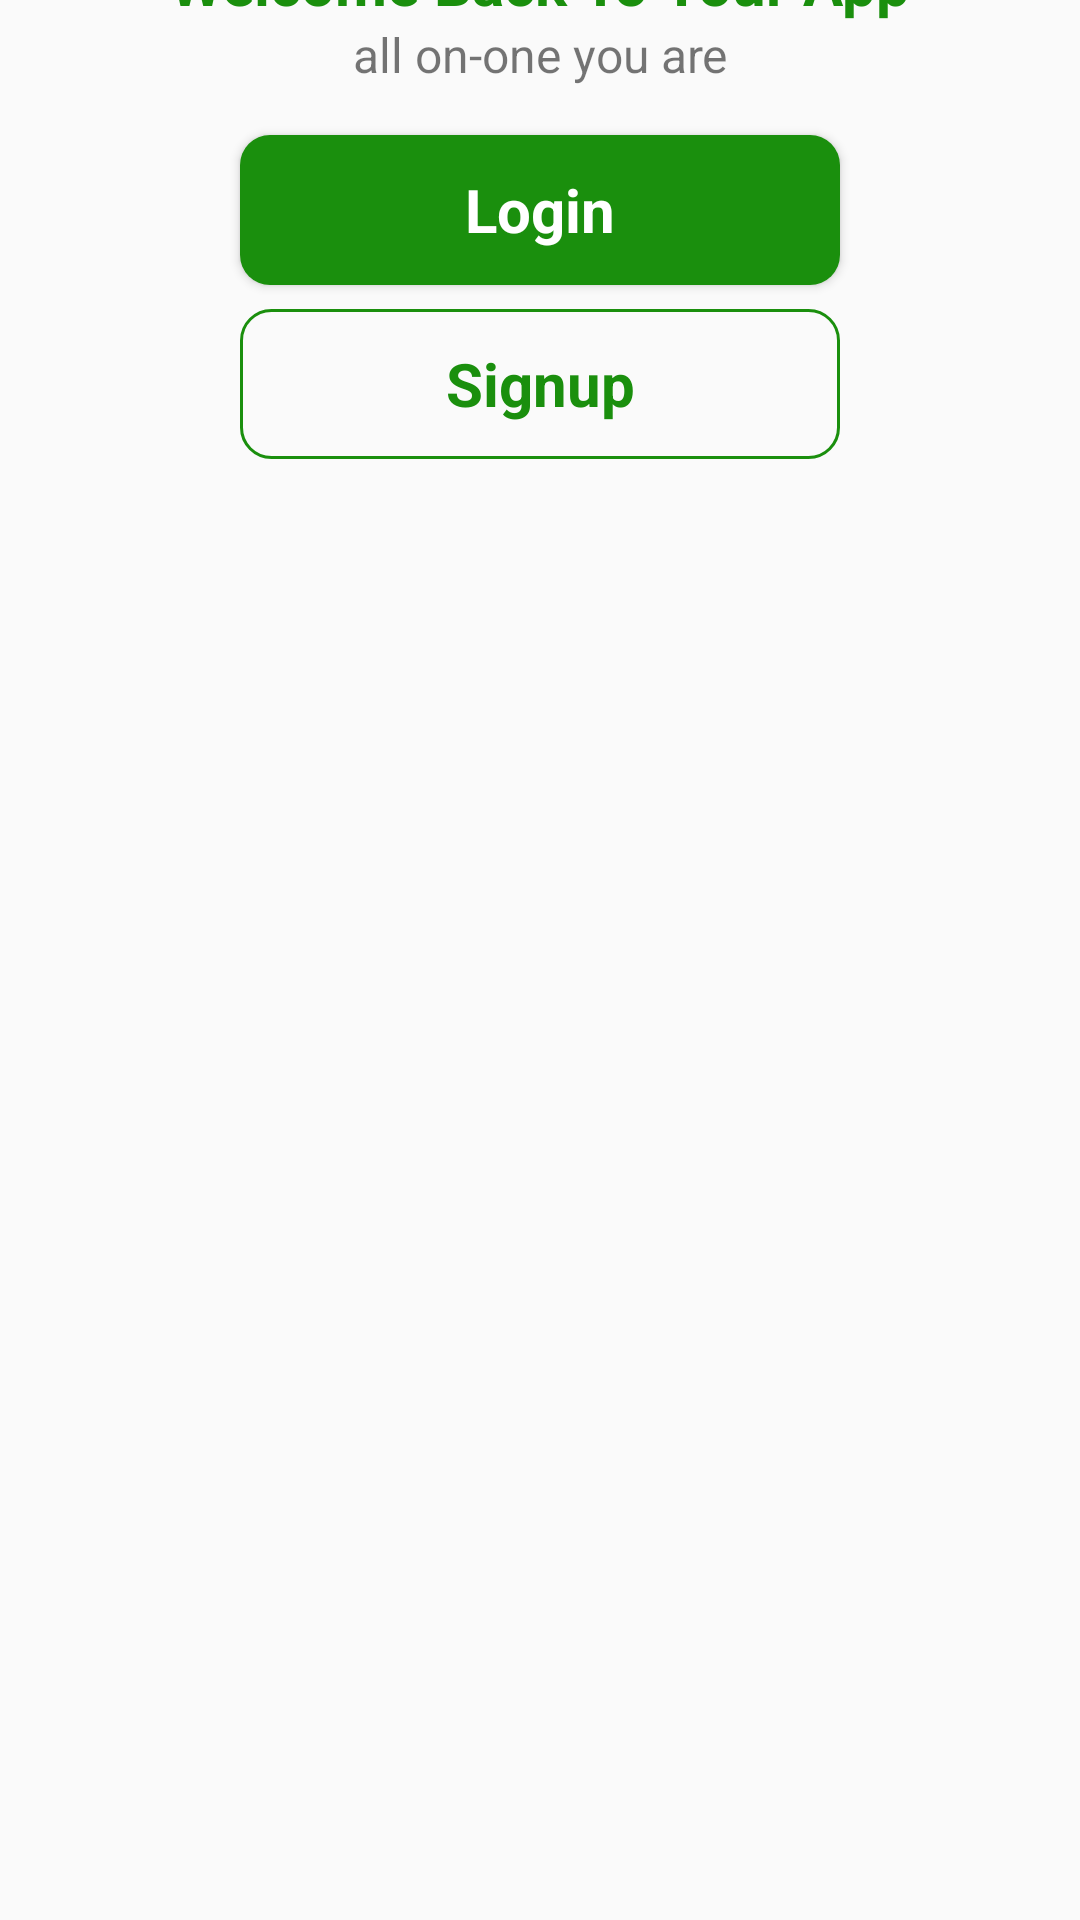

Produce the Android XML layout that renders to this screen, including the resource entries it uses.
<!-- AndroidManifest.xml: application theme Theme.Finanzas -->
<!-- res/layout/activity_intro.xml -->
<?xml version="1.0" encoding="utf-8"?>
<androidx.constraintlayout.widget.ConstraintLayout xmlns:android="http://schemas.android.com/apk/res/android"
    xmlns:app="http://schemas.android.com/apk/res-auto"
    xmlns:tools="http://schemas.android.com/tools"
    android:layout_width="match_parent"
    android:layout_height="match_parent"
    tools:context=".Activity.MainActivityIntro">

    <ImageView
        android:id="@+id/imageView"
        android:layout_width="wrap_content"
        android:layout_height="wrap_content"
        android:layout_marginTop="-20dp"
        app:layout_constraintEnd_toEndOf="parent"
        app:layout_constraintStart_toStartOf="parent"
        app:layout_constraintTop_toTopOf="parent"
        app:srcCompat="@drawable/intro" />

    <ImageView
        android:id="@+id/imageView2"
        android:layout_width="wrap_content"
        android:layout_height="wrap_content"
        app:layout_constraintBottom_toBottomOf="@+id/imageView"
        app:layout_constraintEnd_toEndOf="parent"
        app:layout_constraintStart_toStartOf="parent"
        app:srcCompat="@drawable/logo" />

    <TextView
        android:id="@+id/textView"
        android:layout_width="wrap_content"
        android:layout_height="wrap_content"
        android:text="Licoreria Virtual"
        android:textColor="#FFFFFF"
        android:textSize="34sp"
        android:textStyle="bold"
        app:layout_constraintBottom_toTopOf="@+id/imageView2"
        app:layout_constraintEnd_toEndOf="parent"
        app:layout_constraintStart_toStartOf="parent"
        app:layout_constraintTop_toTopOf="parent"
        app:layout_constraintVertical_bias="0.81" />

    <TextView
        android:id="@+id/textView2"
        android:layout_width="wrap_content"
        android:layout_height="wrap_content"
        android:text="Welcome Back To Your App"
        android:textColor="#1a8f0d"
        android:textSize="20sp"
        android:textStyle="bold"
        app:layout_constraintEnd_toEndOf="parent"
        app:layout_constraintStart_toStartOf="parent"
        app:layout_constraintTop_toBottomOf="@+id/imageView" />

    <TextView
        android:id="@+id/textView3"
        android:layout_width="wrap_content"
        android:layout_height="wrap_content"
        android:text="all on-one you are"
        android:textSize="16sp"
        app:layout_constraintEnd_toEndOf="@+id/textView2"
        app:layout_constraintStart_toStartOf="@+id/textView2"
        app:layout_constraintTop_toBottomOf="@+id/textView2" />

    <Button
        android:id="@+id/button_login"
        android:layout_width="200dp"
        android:layout_height="50dp"
        android:background="@drawable/background_btn_1"
        android:textSize="20sp"
        android:textStyle="bold"
        style="@android:style/Widget.Button"
        android:textColor="#FFFFFF"
        android:layout_marginTop="16dp"
        android:text="Login"
        app:layout_constraintEnd_toEndOf="parent"
        app:layout_constraintStart_toStartOf="parent"
        app:layout_constraintTop_toBottomOf="@+id/textView3" />

    <Button
        android:id="@+id/button_signup"
        style="@android:style/Widget.Button"
        android:layout_width="200dp"
        android:layout_height="50dp"
        android:layout_marginTop="8dp"
        android:background="@drawable/background_btn_2"
        android:text="Signup"
        android:textColor="#1a8f0d"
        android:textSize="20sp"
        android:textStyle="bold"
        app:layout_constraintEnd_toEndOf="parent"
        app:layout_constraintStart_toStartOf="parent"
        app:layout_constraintTop_toBottomOf="@+id/button_login" />
</androidx.constraintlayout.widget.ConstraintLayout>
<!-- resources referenced by this layout -->
<resources>
  <!-- drawable background_btn_1 (drawable) -->
  <?xml version="1.0" encoding="utf-8"?>
  <selector xmlns:android="http://schemas.android.com/apk/res/android">
  <item>
      <shape android:shape="rectangle">
          <corners android:radius="10dp"/>
          <solid android:color="#1a8f0d"/>
      </shape>
  </item>
  </selector>
  <!-- drawable background_btn_2 (drawable) -->
  <?xml version="1.0" encoding="utf-8"?>
  <selector xmlns:android="http://schemas.android.com/apk/res/android">
  <item>
      <shape android:shape="rectangle">
          <stroke android:width="1dp" android:color="#1a8f0d"/>
  <corners android:radius="10dp"/>
      </shape>
  </item>
  </selector>
  <style name="Theme.Finanzas" parent="Theme.AppCompat.Light.NoActionBar">
  
          <item name="colorPrimary">@color/green_500</item>
          <item name="colorPrimaryVariant">@color/green_700</item>
          <item name="colorOnPrimary">@color/white</item>
  
          <item name="colorSecondary">@color/teal_200</item>
          <item name="colorSecondaryVariant">@color/teal_700</item>
          <item name="colorOnSecondary">@color/black</item>
  
          <item name="android:statusBarColor" tools:targetApi="l">?attr/colorPrimaryVariant</item>
      </style>
  <color name="green_500">#4CAF50</color>
  <color name="green_700">#388E3C</color>
  <color name="white">#FFFFFFFF</color>
  <color name="teal_200">#80DEEA</color>
  <color name="teal_700">#0097A7</color>
  <color name="black">#FF000000</color>
</resources>
